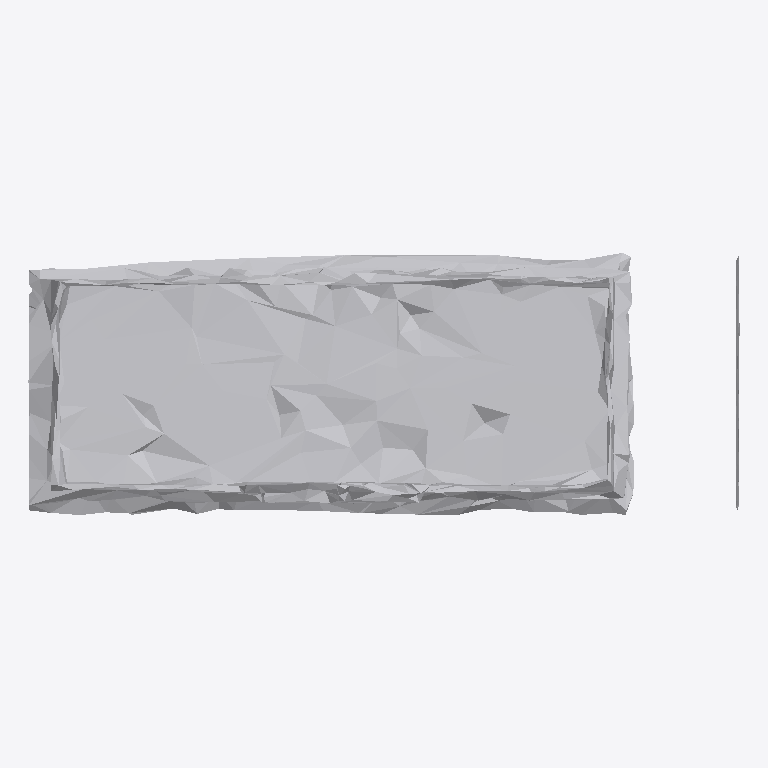
Plan cut of the same IFC building model at storey 'Ground Floor' (level 0.00 m, cut at 1.40 m), seen from above with north up, elements coloured by IFC class: 1 other element (light grey). No cut surface shows.
Extent 0.767 m × 0.283 m × 0.998 m (x, y, z). Storeys (1): Ground Floor at 0.00 m. Elements (1): 1 IfcFurniture.

HEADER;
FILE_DESCRIPTION(('ViewDefinition [CoordinationView]'),'2;1');
FILE_NAME('','2026-07-12T07:36:35',(''),(''),'IfcOpenShell 0.8.0','IfcOpenShell 0.8.0','');
FILE_SCHEMA(('IFC4'));
ENDSEC;
DATA;
#17=IFCPROJECT('1c8BoMzVv1weijpHz662kU',#5,'Office Project',$,$,$,$,(#15),#10);
#20=IFCSITE('0SanpZNu1Dixx0oUxPUBYz',#5,'Site',$,$,#19,$,$,.ELEMENT.,$,$,$,$,$);
#22=IFCBUILDING('2T4H8GYxrA294biKUqkfLc',#5,'Building',$,$,#21,$,$,.ELEMENT.,$,$,$);
#24=IFCBUILDINGSTOREY('1ICaViXTD9nBqMi7OBxRJR',#5,'Ground Floor',$,$,#23,$,$,.ELEMENT.,0.0);
#35=IFCFURNITURE('24MA5k8tr33xgqEhjEhznG',#5,'list03_cabinet',$,$,#34,#31,$,$);
ENDSEC;
